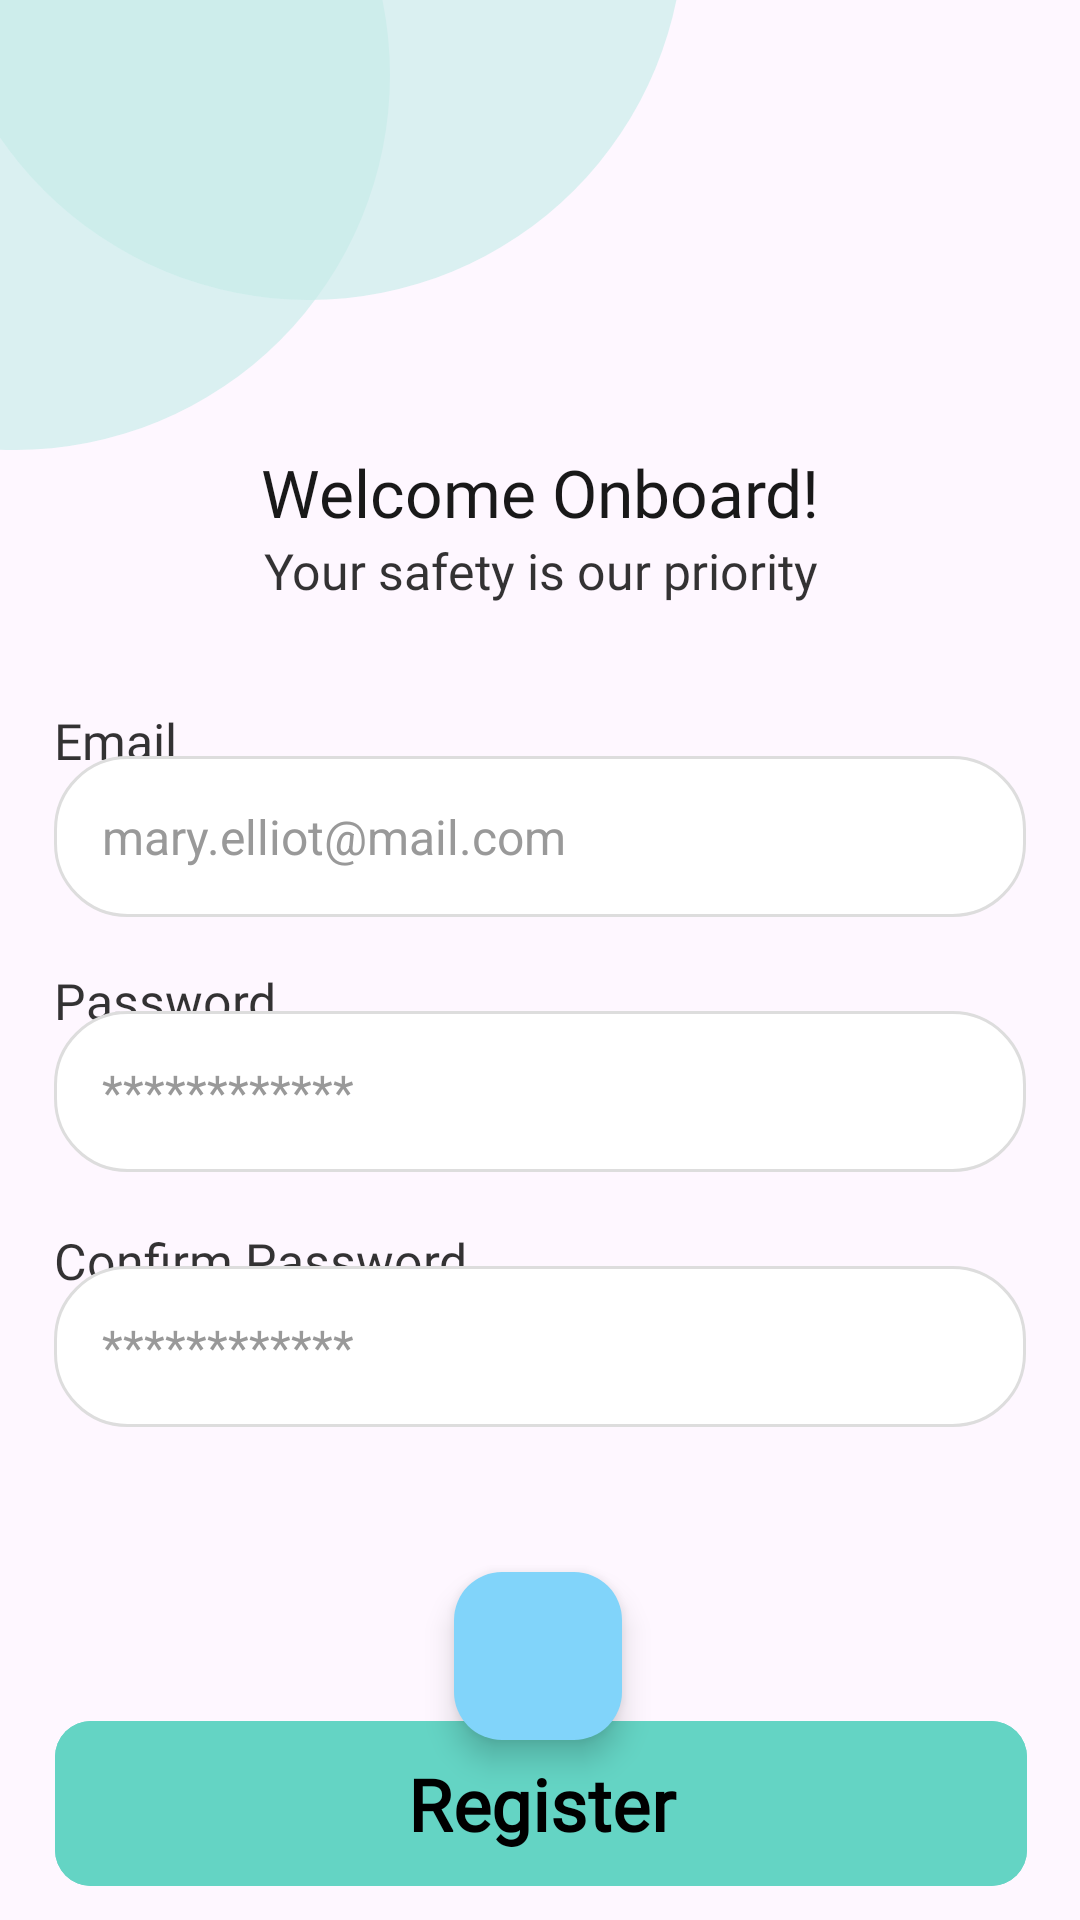

Here is an Android app screen rendered from its layout file. Give the layout XML and the strings, colors and styles it references.
<!-- AndroidManifest.xml: application theme Theme.WeatherApp -->
<!-- res/layout/activity_registration_part_one.xml -->
<androidx.constraintlayout.widget.ConstraintLayout
    xmlns:android="http://schemas.android.com/apk/res/android"
    xmlns:app="http://schemas.android.com/apk/res-auto"
    xmlns:tools="http://schemas.android.com/tools"
    android:layout_width="match_parent"
    android:layout_height="match_parent">

    <include layout="@layout/background" />

    <androidx.constraintlayout.widget.Guideline
        android:id="@+id/bottomGuide"
        android:layout_width="wrap_content"
        android:layout_height="wrap_content"
        android:orientation="horizontal"
        app:layout_constraintGuide_percent="0.85" />

    <com.google.android.material.floatingactionbutton.FloatingActionButton
        android:id="@+id/emergency_exit_button"
        android:layout_width="wrap_content"
        android:layout_height="wrap_content"
        android:layout_margin="0dp"
        android:contentDescription="Quick Exit"
        app:backgroundTint="#81D4FA"
        app:layout_constraintBottom_toBottomOf="parent"
        app:layout_constraintEnd_toEndOf="parent"
        app:layout_constraintHorizontal_bias="0.498"
        app:layout_constraintStart_toStartOf="parent"
        app:layout_constraintTop_toTopOf="parent"
        app:layout_constraintVertical_bias="0.897"
        app:maxImageSize="210dp"
        app:srcCompat="@drawable/ic_quick_exit"
        app:tint="@null" />

    <TextView
        android:id="@+id/textView"
        android:layout_width="0dp"
        android:layout_height="43dp"
        android:fontFamily="@font/poppins_bold"
        android:text="@string/registerIntro"
        android:textAlignment="center"
        android:textColor="#E6000000"
        android:textSize="22sp"
        app:layout_constraintBottom_toBottomOf="parent"
        app:layout_constraintEnd_toEndOf="parent"
        app:layout_constraintHorizontal_bias="0.5"
        app:layout_constraintStart_toStartOf="parent"
        app:layout_constraintTop_toTopOf="parent"
        app:layout_constraintVertical_bias="0.25"
        app:layout_constraintWidth_percent="1" />

    <TextView
        android:id="@+id/textView2"
        android:layout_width="0dp"
        android:layout_height="43dp"
        android:fontFamily="@font/poppins_semibold"
        android:text="@string/registerMessage"
        android:textAlignment="center"
        android:textColor="#CC000000"
        android:textSize="16.5sp"
        app:layout_constraintBottom_toBottomOf="parent"
        app:layout_constraintEnd_toEndOf="parent"
        app:layout_constraintHorizontal_bias="0.5"
        app:layout_constraintStart_toStartOf="parent"
        app:layout_constraintTop_toTopOf="parent"
        app:layout_constraintVertical_bias="0.3"
        app:layout_constraintWidth_percent="1" />

    <TextView
        android:id="@+id/textViewEmail"
        android:layout_width="0dp"
        android:layout_height="43dp"
        android:fontFamily="@font/poppins_semibold"
        android:text="@string/email"
        android:textColor="#CC000000"
        android:textSize="16.5sp"
        app:layout_constraintBottom_toBottomOf="parent"
        app:layout_constraintEnd_toEndOf="parent"
        app:layout_constraintHorizontal_bias="0.5"
        app:layout_constraintStart_toStartOf="parent"
        app:layout_constraintTop_toTopOf="parent"
        app:layout_constraintVertical_bias="0.395"
        app:layout_constraintWidth_percent="0.9" />

    <EditText
        android:id="@+id/emailEditText"
        android:layout_width="0dp"
        android:layout_height="wrap_content"
        android:autofillHints="gmail.com"
        android:hint="@string/emailExample"
        android:inputType="textEmailAddress"
        android:background="@drawable/edittext_background"
        android:padding="16dp"
        android:textSize="16sp"
        android:textColorHint="#999999"
        android:textColor="#000000"
        android:fontFamily="sans-serif"
        app:layout_constraintBottom_toBottomOf="parent"
        app:layout_constraintEnd_toEndOf="parent"
        app:layout_constraintHorizontal_bias="0.5"
        app:layout_constraintStart_toStartOf="parent"
        app:layout_constraintTop_toTopOf="parent"
        app:layout_constraintVertical_bias="0.43"
        app:layout_constraintWidth_percent="0.9"/>

    <TextView
        android:id="@+id/emailError"
        android:layout_width="0dp"
        android:layout_height="43dp"
        android:fontFamily="@font/poppins_semibold"
        android:text=""
        android:textColor="#FF0000"
        android:textSize="16.5sp"
        app:layout_constraintBottom_toBottomOf="parent"
        app:layout_constraintEnd_toEndOf="parent"
        app:layout_constraintHorizontal_bias="0.5"
        app:layout_constraintStart_toStartOf="parent"
        app:layout_constraintTop_toTopOf="parent"
        app:layout_constraintVertical_bias="0.49"
        app:layout_constraintWidth_percent="0.85" />

    <TextView
        android:id="@+id/textViewPassword"
        android:layout_width="0dp"
        android:layout_height="43dp"
        android:fontFamily="@font/poppins_semibold"
        android:text="@string/password"
        android:textColor="#CC000000"
        android:textSize="16.5sp"
        app:layout_constraintBottom_toBottomOf="parent"
        app:layout_constraintEnd_toEndOf="parent"
        app:layout_constraintHorizontal_bias="0.5"
        app:layout_constraintStart_toStartOf="parent"
        app:layout_constraintTop_toTopOf="parent"
        app:layout_constraintVertical_bias="0.540"
        app:layout_constraintWidth_percent="0.9" />

    <EditText
        android:id="@+id/passwordEditText"
        android:layout_width="0dp"
        android:layout_height="wrap_content"
        android:hint="@string/password_example"
        android:autofillHints=""
        android:inputType="textPassword"
        android:background="@drawable/edittext_background"
        android:padding="16dp"
        android:textSize="16sp"
        android:textColorHint="#999999"
        android:textColor="#000000"
        android:fontFamily="sans-serif"
        app:layout_constraintBottom_toBottomOf="parent"
        app:layout_constraintEnd_toEndOf="parent"
        app:layout_constraintHorizontal_bias="0.5"
        app:layout_constraintStart_toStartOf="parent"
        app:layout_constraintTop_toTopOf="parent"
        app:layout_constraintVertical_bias="0.575"
        app:layout_constraintWidth_percent="0.9" />

    <TextView
        android:id="@+id/passwordError"

        android:layout_width="0dp"
        android:layout_height="43dp"
        android:fontFamily="@font/poppins_semibold"
        android:text=""
        android:textColor="#FF0000"
        android:textSize="16.5sp"
        app:layout_constraintBottom_toBottomOf="parent"
        app:layout_constraintEnd_toEndOf="parent"
        app:layout_constraintHorizontal_bias="0.5"
        app:layout_constraintStart_toStartOf="parent"
        app:layout_constraintTop_toTopOf="parent"
        app:layout_constraintVertical_bias="0.635"
        app:layout_constraintWidth_percent="0.85" />

    <TextView
        android:id="@+id/textViewConfirmPswrd"
        android:layout_width="0dp"
        android:layout_height="43dp"
        android:fontFamily="@font/poppins_semibold"
        android:text="@string/ConfirmPassword"
        android:textColor="#CC000000"
        android:textSize="16.5sp"
        app:layout_constraintBottom_toBottomOf="parent"
        app:layout_constraintEnd_toEndOf="parent"
        app:layout_constraintHorizontal_bias="0.5"
        app:layout_constraintStart_toStartOf="parent"
        app:layout_constraintTop_toTopOf="parent"
        app:layout_constraintVertical_bias="0.685"
        app:layout_constraintWidth_percent="0.9" />

    <EditText
        android:id="@+id/confirmPasswordEditText"
        android:layout_width="0dp"
        android:layout_height="wrap_content"
        android:hint="@string/password_example"
        android:autofillHints=""
        android:inputType="textPassword"
        android:background="@drawable/edittext_background"
        android:padding="16dp"
        android:textSize="16sp"
        android:textColorHint="#999999"
        android:textColor="#000000"
        android:fontFamily="sans-serif"
        app:layout_constraintBottom_toBottomOf="parent"
        app:layout_constraintEnd_toEndOf="parent"
        app:layout_constraintHorizontal_bias="0.5"
        app:layout_constraintStart_toStartOf="parent"
        app:layout_constraintTop_toTopOf="parent"
        app:layout_constraintVertical_bias="0.720"
        app:layout_constraintWidth_percent="0.9" />

    <TextView
        android:id="@+id/confirmPasswordError"
        android:layout_width="0dp"
        android:layout_height="43dp"
        android:fontFamily="@font/poppins_semibold"
        android:text=""
        android:textColor="#FF0000"
        android:textSize="16.5sp"
        app:layout_constraintBottom_toBottomOf="parent"
        app:layout_constraintEnd_toEndOf="parent"
        app:layout_constraintHorizontal_bias="0.5"
        app:layout_constraintStart_toStartOf="parent"
        app:layout_constraintTop_toTopOf="parent"
        app:layout_constraintVertical_bias="0.775"
        app:layout_constraintWidth_percent="0.85" />

    <ImageButton
        android:id="@+id/googleSignInButton"
        android:layout_width="wrap_content"
        android:layout_height="wrap_content"
        android:layout_marginTop="16dp"
        android:adjustViewBounds="true"
        android:background="@android:color/transparent"
        android:clickable="true"
        android:contentDescription="Register With Google"
        android:focusable="true"
        android:scaleType="fitCenter"
        android:src="@drawable/google_button"
        app:layout_constraintBottom_toBottomOf="parent"
        app:layout_constraintEnd_toEndOf="parent"
        app:layout_constraintStart_toStartOf="parent"
        app:layout_constraintTop_toTopOf="parent"
        app:layout_constraintVertical_bias="0.819" />

    <com.google.android.material.button.MaterialButton
        android:id="@+id/RegisterButton"
        android:layout_width="0dp"
        android:layout_height="63dp"
        android:backgroundTint="#64d4c4"
        android:fontFamily="@font/poppins_bold"
        android:text="@string/register"
        android:textAllCaps="false"
        android:textColor="#000000"
        android:textSize="24sp"
        android:textStyle="bold"
        app:cornerRadius="12dp"
        app:layout_constraintBottom_toBottomOf="parent"
        app:layout_constraintEnd_toEndOf="parent"
        app:layout_constraintHeight_percent="0.08"
        app:layout_constraintHorizontal_bias="0.512"
        app:layout_constraintStart_toStartOf="parent"
        app:layout_constraintTop_toTopOf="@+id/bottomGuide"
        app:layout_constraintVertical_bias="0.774"
        app:layout_constraintWidth_percent="0.9" />


</androidx.constraintlayout.widget.ConstraintLayout>
<!-- res/layout/background.xml (included above) -->
<?xml version="1.0" encoding="utf-8"?>
<androidx.constraintlayout.widget.ConstraintLayout xmlns:android="http://schemas.android.com/apk/res/android"
    xmlns:app="http://schemas.android.com/apk/res-auto"
    android:layout_width="match_parent"
    android:layout_height="match_parent">

    <View
        android:layout_width="250dp"
        android:layout_height="250dp"
        android:background="@drawable/circle"
        app:layout_constraintTop_toTopOf="parent"
        app:layout_constraintStart_toStartOf="parent"
        android:translationX="-120dp"
        android:translationY="-100dp" />

    <View
        android:layout_width="250dp"
        android:layout_height="250dp"
        android:background="@drawable/circle"
        app:layout_constraintTop_toTopOf="parent"
        app:layout_constraintStart_toStartOf="parent"
        android:translationX="-22dp"
        android:translationY="-150dp" />

</androidx.constraintlayout.widget.ConstraintLayout>
<!-- resources referenced by this layout -->
<resources>
  <!-- drawable circle (drawable) -->
  <?xml version="1.0" encoding="utf-8"?>
  <shape xmlns:android="http://schemas.android.com/apk/res/android"
      android:shape="oval">
  
      <solid android:color="#A0C6ECE9" />
  
      <size
          android:width="100dp"
          android:height="100dp" />
  </shape>
  <!-- drawable edittext_background (drawable) -->
  <?xml version="1.0" encoding="utf-8"?>
  <shape xmlns:android="http://schemas.android.com/apk/res/android"
      android:shape="rectangle">
      <solid android:color="#FFFFFFFF"/>
      <corners android:radius="24dp" />
      <padding
          android:left="16dp"
          android:top="12dp"
          android:right="16dp"
          android:bottom="12dp" />
      <stroke
          android:width="1dp"
          android:color="#DDDDDD" />
  </shape>
  <string name="ConfirmPassword">Confirm Password</string>
  <string name="email">Email</string>
  <string name="emailExample">mary.elliot@mail.com</string>
  <string name="password">Password</string>
  <string name="password_example">************</string>
  <string name="register">Register</string>
  <string name="registerIntro">Welcome Onboard!</string>
  <string name="registerMessage">Your safety is our priority</string>
  <style name="Theme.WeatherApp" parent="Base.Theme.WeatherApp" />
  <style name="Base.Theme.WeatherApp" parent="Theme.Material3.DayNight.NoActionBar">
          
          
          <item name="colorPrimary">#62D2C3</item> 
  
      </style>
</resources>
